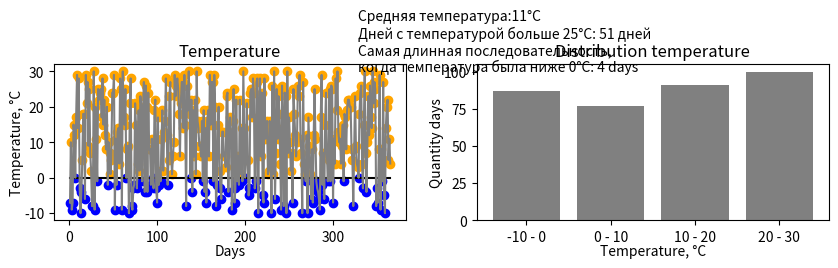

Write the Python code that produced this figure.
# Задача:
# Создайте массив из 365 случайных чисел, представляющих дневную температуру (например, от −10 до 35).
# Найдите:
# Среднюю температуру за год.
# Количество дней с температурой выше 25.
# Самую длинную последовательность дней, когда температура была ниже 0.
# Визуализируйте:
# Линейный график температуры по дням.
# Гистограмму распределения температуры.
# Подсветку "холодных" и "жарких" дней на линейном графике.
import random
import matplotlib.pyplot as plt
fig, axs = plt.subplots(1, 2, figsize=(10, 4))  # 1 ряд, 2 столбца
warm_days=0
average_temp =0

days_in_year = 365
temp= [random.randint(-10, 30) for i in range(days_in_year)]
# print(f"Дневная температура: {temp}")
for i in range(len(temp)):
    if temp[i]>25:
        warm_days+=1
    average_temp+=temp[i]
average_temp=average_temp/days_in_year

max=0
count = 1
for i in range(0, days_in_year-1):
    if (temp[i]<0 and temp[i+1]<0):
        count+= 1
    else:
        if max < count:
            max = count
        count = 0
print("Средняя температура:",average_temp)
print("Дней с температурой больше 25°C:", warm_days)
print("Cамая длинная последовательность, когда температура была ниже 0°C:",max)
number_days = list(range(1,days_in_year+1))
axs[0].plot(number_days, [0]*days_in_year, color="black")
for i in range(days_in_year):
    if temp[i]<=0:
        axs[0].scatter(number_days[i], temp[i], label="Temp", color="blue")
    else:
        axs[0].scatter(number_days[i], temp[i], label="Temp", color="orange")
axs[0].plot(number_days , temp, label="Temp", color="grey")
axs[0].set_title("Temperature")
axs[0].set_xlabel("Days", fontsize=10, color='black', labelpad=0)
axs[0].set_ylabel("Temperature, °C", fontsize=10, color='black', labelpad=0)
one = two = tree = four = 0
for i in range(days_in_year):
    if temp[i]<0:
        one +=1
    elif temp[i] < 10:
        two += 1
    elif temp[i] < 20:
        tree += 1
    elif temp[i] < 30:
        four += 1


axs[1].bar(["-10 - 0", "0 - 10","10 - 20","20 - 30"] , [one,two,tree,four], label="Temp", color="grey")
axs[1].set_title("Distribution temperature")
axs[1].set_ylabel("Quantity days", fontsize=10, color='black', labelpad=0)
axs[1].set_xlabel("Temperature, °C", fontsize=10, color='black', labelpad=0)
text_stats = (f'54345')
plt.text(-2,100,f'Средняя температура:{round(average_temp)}°C\nДней с температурой больше 25°C: {warm_days} дней\n'
                f'Cамая длинная последовательность, \nкогда температура была ниже 0°C: {max} days')
plt.subplots_adjust( top=0.5)
plt.show()